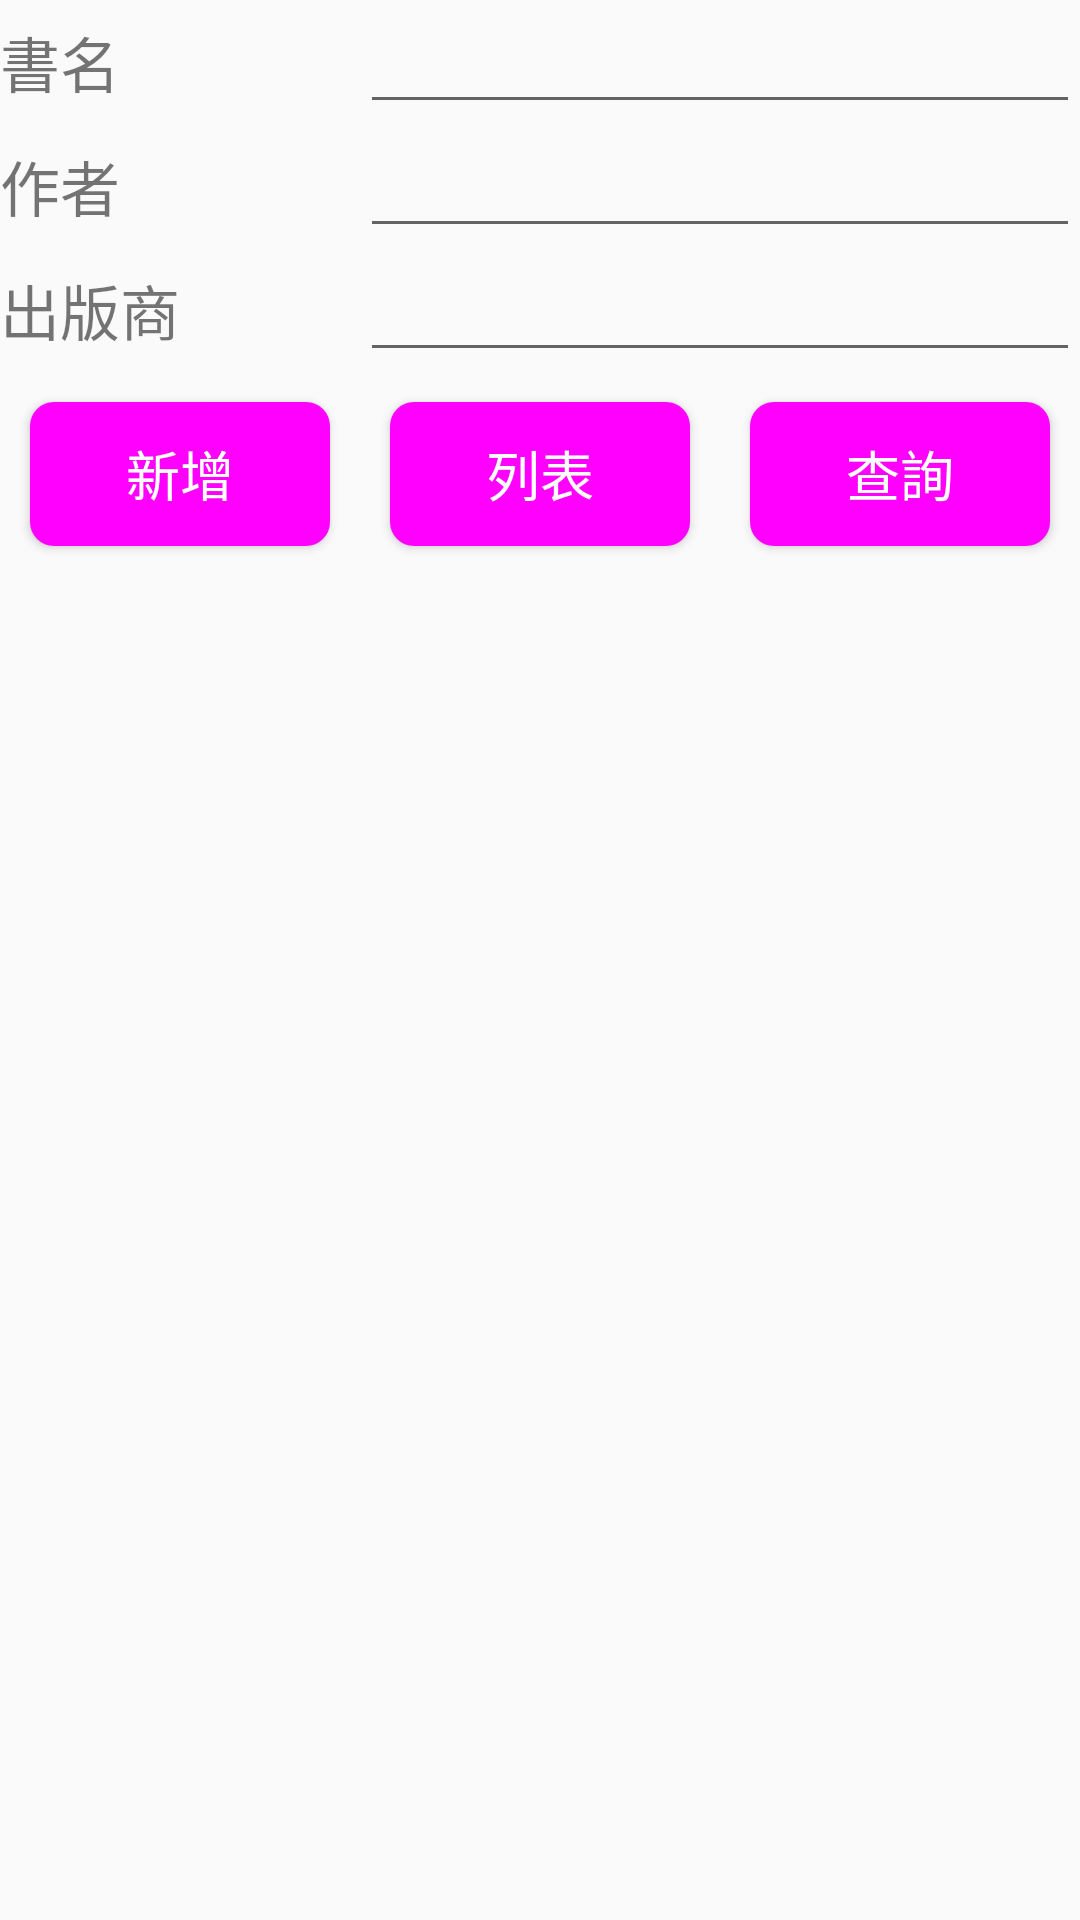

Write the Android layout XML for this screen, with the resource values it uses.
<!-- AndroidManifest.xml: application theme Theme.BookDBApp -->
<!-- res/layout/activity_main.xml -->
<?xml version="1.0" encoding="utf-8"?>
<layout xmlns:android="http://schemas.android.com/apk/res/android"
    xmlns:app="http://schemas.android.com/apk/res-auto"
    xmlns:tools="http://schemas.android.com/tools">

    <LinearLayout
        android:layout_width="match_parent"
        android:layout_height="match_parent"
        android:layout_margin="10dp"
        android:orientation="vertical">

        <LinearLayout
            android:layout_width="match_parent"
            android:layout_height="wrap_content"
            android:orientation="horizontal">

            <TextView
                android:id="@+id/textView"
                android:layout_width="0dp"
                android:layout_height="wrap_content"
                android:layout_weight="1"
                android:text="@string/title"
                android:textSize="20sp" />

            <EditText
                android:id="@+id/edTitle"
                android:layout_width="0dp"
                android:layout_height="wrap_content"
                android:layout_weight="2"
                android:ems="10"
                android:inputType="text" />
        </LinearLayout>

        <LinearLayout
            android:layout_width="match_parent"
            android:layout_height="wrap_content"
            android:orientation="horizontal">

            <TextView
                android:layout_width="0dp"
                android:layout_height="wrap_content"
                android:layout_weight="1"
                android:text="@string/author"
                android:textSize="20sp" />

            <EditText
                android:id="@+id/edAuthor"
                android:layout_width="0dp"
                android:layout_height="wrap_content"
                android:layout_weight="2"
                android:ems="10"
                android:inputType="text" />
        </LinearLayout>

        <LinearLayout
            android:layout_width="match_parent"
            android:layout_height="wrap_content"
            android:orientation="horizontal">

            <TextView
                android:layout_width="0dp"
                android:layout_height="wrap_content"
                android:layout_weight="1"
                android:text="@string/publisher"
                android:textSize="20sp" />

            <EditText
                android:id="@+id/edPublisher"
                android:layout_width="0dp"
                android:layout_height="wrap_content"
                android:layout_weight="2"
                android:ems="10"
                android:inputType="text" />
        </LinearLayout>

        <LinearLayout
            android:layout_width="match_parent"
            android:layout_height="wrap_content"
            android:orientation="horizontal">

            <Button
                android:id="@+id/btAdd"
                android:layout_width="0dp"
                android:layout_height="wrap_content"
                android:layout_margin="10dp"
                android:layout_weight="1"
                android:background="@drawable/selector_bt_bg"
                android:text="@string/add"
                android:textSize="18sp"
                android:textColor="@android:color/white" />

            <Button
                android:id="@+id/btShow"
                android:layout_width="0dp"
                android:layout_height="wrap_content"
                android:layout_margin="10dp"
                android:layout_weight="1"
                android:background="@drawable/selector_bt_bg"
                android:text="@string/list"
                android:textSize="18sp"
                android:textColor="@android:color/white" />

            <Button
                android:id="@+id/btQuery"
                android:layout_width="0dp"
                android:layout_height="wrap_content"
                android:layout_margin="10dp"
                android:layout_weight="1"
                android:background="@drawable/selector_bt_bg"
                android:text="@string/query"
                android:textSize="18sp"
                android:textColor="@android:color/white"/>

        </LinearLayout>

        <androidx.recyclerview.widget.RecyclerView
            android:id="@+id/rvBookList"
            android:layout_width="match_parent"
            android:layout_height="match_parent"
            android:layout_weight="1" />
    </LinearLayout>
</layout>
<!-- resources referenced by this layout -->
<resources>
  <!-- drawable selector_bt_bg (drawable) -->
  <?xml version="1.0" encoding="utf-8"?>
  <selector xmlns:android="http://schemas.android.com/apk/res/android">
      <item android:state_pressed="true" android:drawable="@drawable/round_corner_bt_bg_pressed"/>
      <item android:drawable="@drawable/round_corner_bt_bg"/>
  </selector>
  <string name="add">新增</string>
  <string name="author">作者</string>
  <string name="list">列表</string>
  <string name="publisher">出版商</string>
  <string name="query">查詢</string>
  <string name="title">書名</string>
  <style name="Theme.BookDBApp" parent="Base.Theme.BookDBApp" />
  <!-- drawable round_corner_bt_bg_pressed (drawable) -->
  <?xml version="1.0" encoding="utf-8"?>
  <shape xmlns:android="http://schemas.android.com/apk/res/android"
      android:shape="rectangle">
      <corners android:radius="8dp"/>
      <solid android:color="#ffaaaaaa"/>
  </shape>
  <!-- drawable round_corner_bt_bg (drawable) -->
  <?xml version="1.0" encoding="utf-8"?>
  <shape xmlns:android="http://schemas.android.com/apk/res/android"
      android:shape="rectangle">
      <corners android:radius="8dp"/>
      <solid android:color="#ffff00ff"/>
  </shape>
  <style name="Base.Theme.BookDBApp" parent="Theme.AppCompat.DayNight.DarkActionBar">
          
          
      </style>
</resources>
